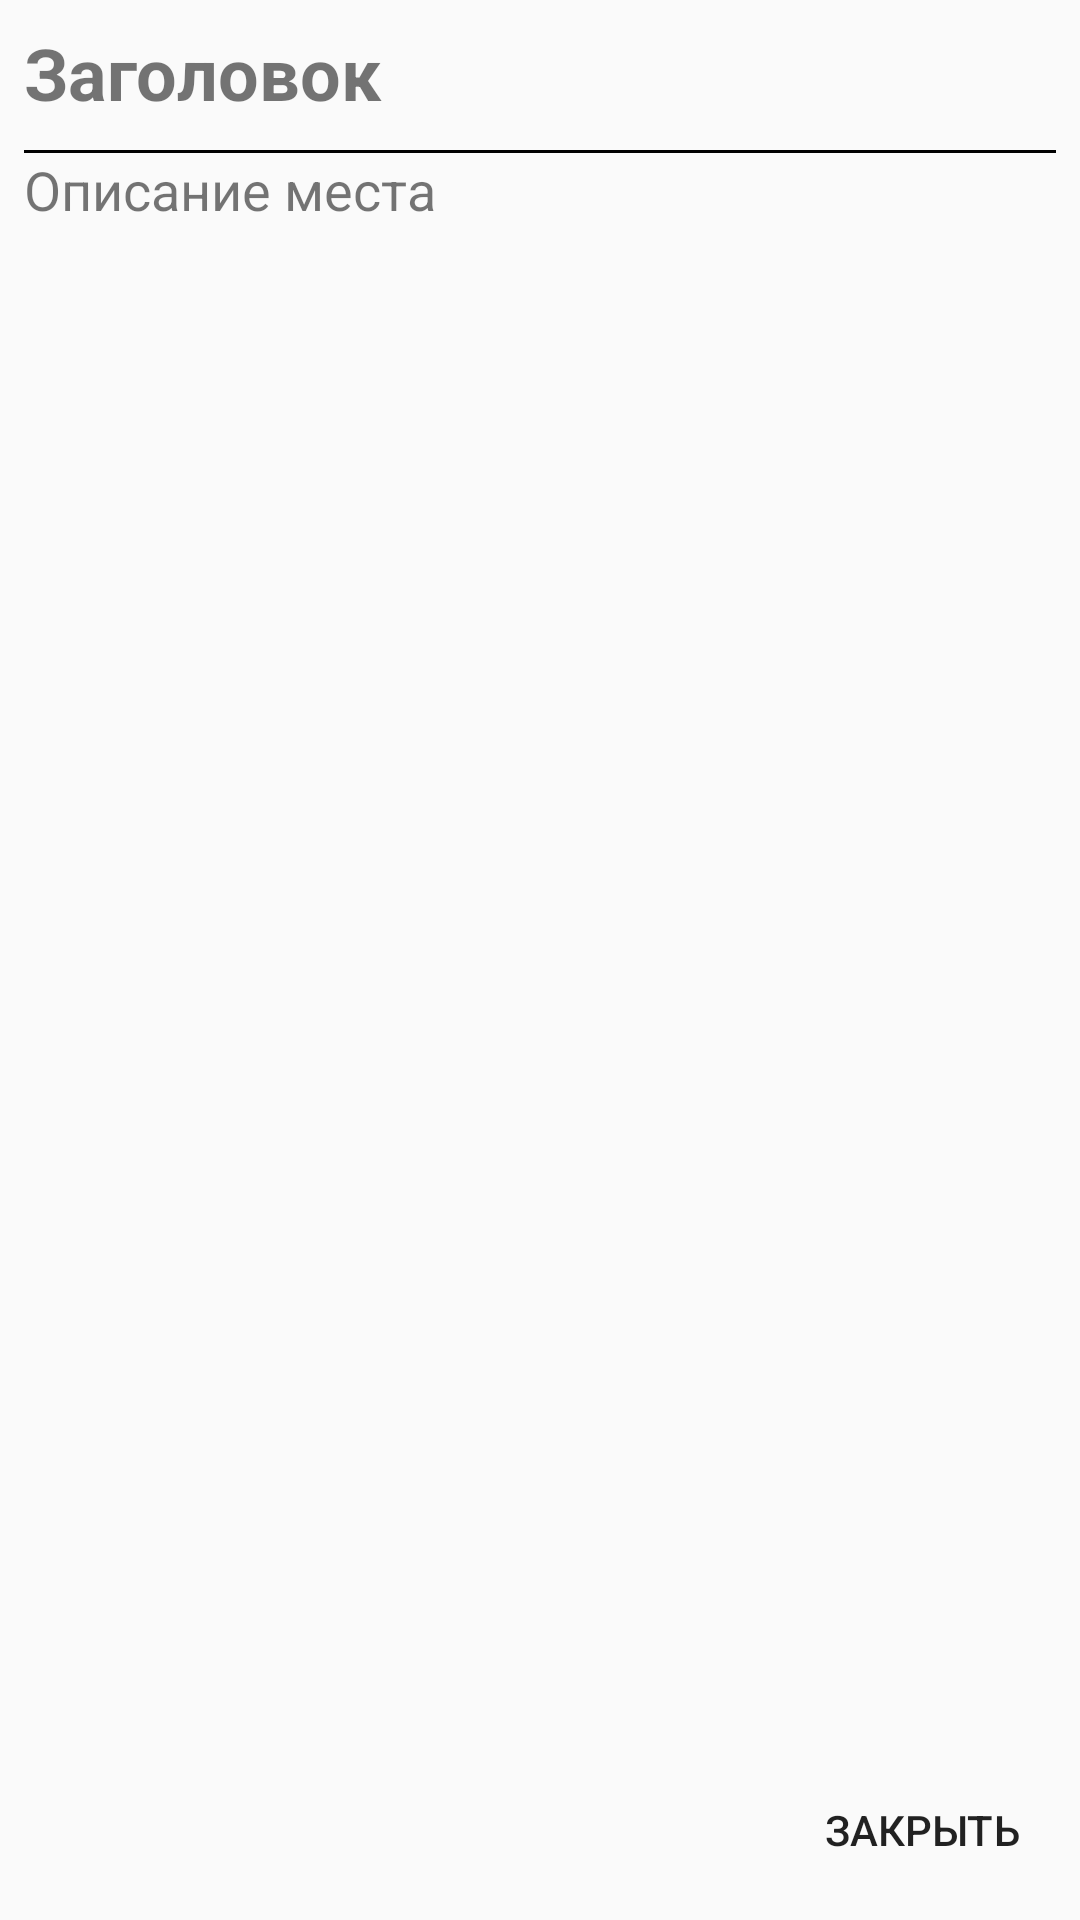

Produce the Android XML layout that renders to this screen, including the resource entries it uses.
<!-- AndroidManifest.xml: application theme AppTheme -->
<!-- res/layout/activity_map_place_alert_dialog.xml -->
<?xml version="1.0" encoding="utf-8"?>
<RelativeLayout
    xmlns:android="http://schemas.android.com/apk/res/android" android:layout_width="match_parent"
    android:layout_height="match_parent"
    android:orientation="vertical" android:padding="8dp">

    <LinearLayout
        android:layout_width="match_parent"
        android:layout_height="wrap_content"
        android:orientation="vertical"
        android:id="@+id/head_alert_dialog">

        <RelativeLayout
            android:layout_width="match_parent"
            android:layout_height="wrap_content">

            <TextView
                android:layout_width="match_parent"
                android:layout_height="wrap_content"
                android:id="@+id/place_title"
                android:text="Заголовок"
                android:textSize="24sp"
                android:layout_marginBottom="8dp"
                android:textStyle="bold"
                android:layout_marginEnd="84dp"/>

            <ImageButton
                android:id="@+id/place_share"
                style="@style/Widget.AppCompat.Button.Borderless"
                android:layout_width="42dp"
                android:layout_height="42dp"
                android:layout_alignParentTop="true"
                android:layout_marginEnd="0dp"
                android:layout_toStartOf="@+id/place_create_route"
                android:src="@drawable/ic_share_black_24dp" />

            <ImageButton
                android:layout_width="42dp"
                android:layout_height="42dp"
                android:layout_alignParentEnd="true"
                android:layout_marginEnd="0dp"
                android:id="@+id/place_create_route"
                style="@style/Widget.AppCompat.Button.Borderless"
                android:src="@drawable/ic_swap_calls_black_24dp" />

        </RelativeLayout>

        <View
            android:layout_width="match_parent"
            android:layout_height="1dp"
            android:background="@color/colorAppBlack"/>

    </LinearLayout>

    <ScrollView
        android:layout_width="match_parent"
        android:layout_height="wrap_content"
        android:layout_below="@+id/head_alert_dialog"
        android:layout_marginTop="0dp"
        android:layout_marginBottom="44dp">

        <LinearLayout
            android:layout_width="match_parent"
            android:layout_height="match_parent"
            android:orientation="vertical">

            <TextView
                android:id="@+id/place_description"
                android:layout_width="match_parent"
                android:layout_height="wrap_content"
                android:layout_marginBottom="8dp"
                android:text="Описание места"
                android:textSize="18sp" />

            <LinearLayout
                android:id="@+id/place_images_group"
                android:layout_width="match_parent"
                android:layout_height="wrap_content"
                android:orientation="vertical"/>

        </LinearLayout>

    </ScrollView>

    <RelativeLayout
        android:layout_width="match_parent"
        android:layout_height="44dp"
        android:layout_alignParentBottom="true"
        android:layout_marginBottom="0dp">

        <Button
            android:layout_width="wrap_content"
            android:layout_height="wrap_content"
            android:id="@+id/close_alert_dialog"
            android:text="Закрыть"
            android:layout_alignParentEnd="true"
            android:layout_marginEnd="0dp"
            style="@style/Widget.AppCompat.Button.Borderless"/>

    </RelativeLayout>

</RelativeLayout>
<!-- resources referenced by this layout -->
<resources>
  <color name="colorAppBlack">#000</color>
  <style name="AppTheme" parent="Theme.AppCompat.Light.NoActionBar">
          
          <item name="colorPrimary">@color/colorPrimary</item>
          <item name="colorPrimaryDark">@color/colorPrimaryDark</item>
          <item name="colorAccent">@color/colorAppAccent</item>
      </style>
  <color name="colorPrimary">#6e00c9</color>
  <color name="colorPrimaryDark">#666</color>
  <color name="colorAppAccent">#7d00e4</color>
</resources>
